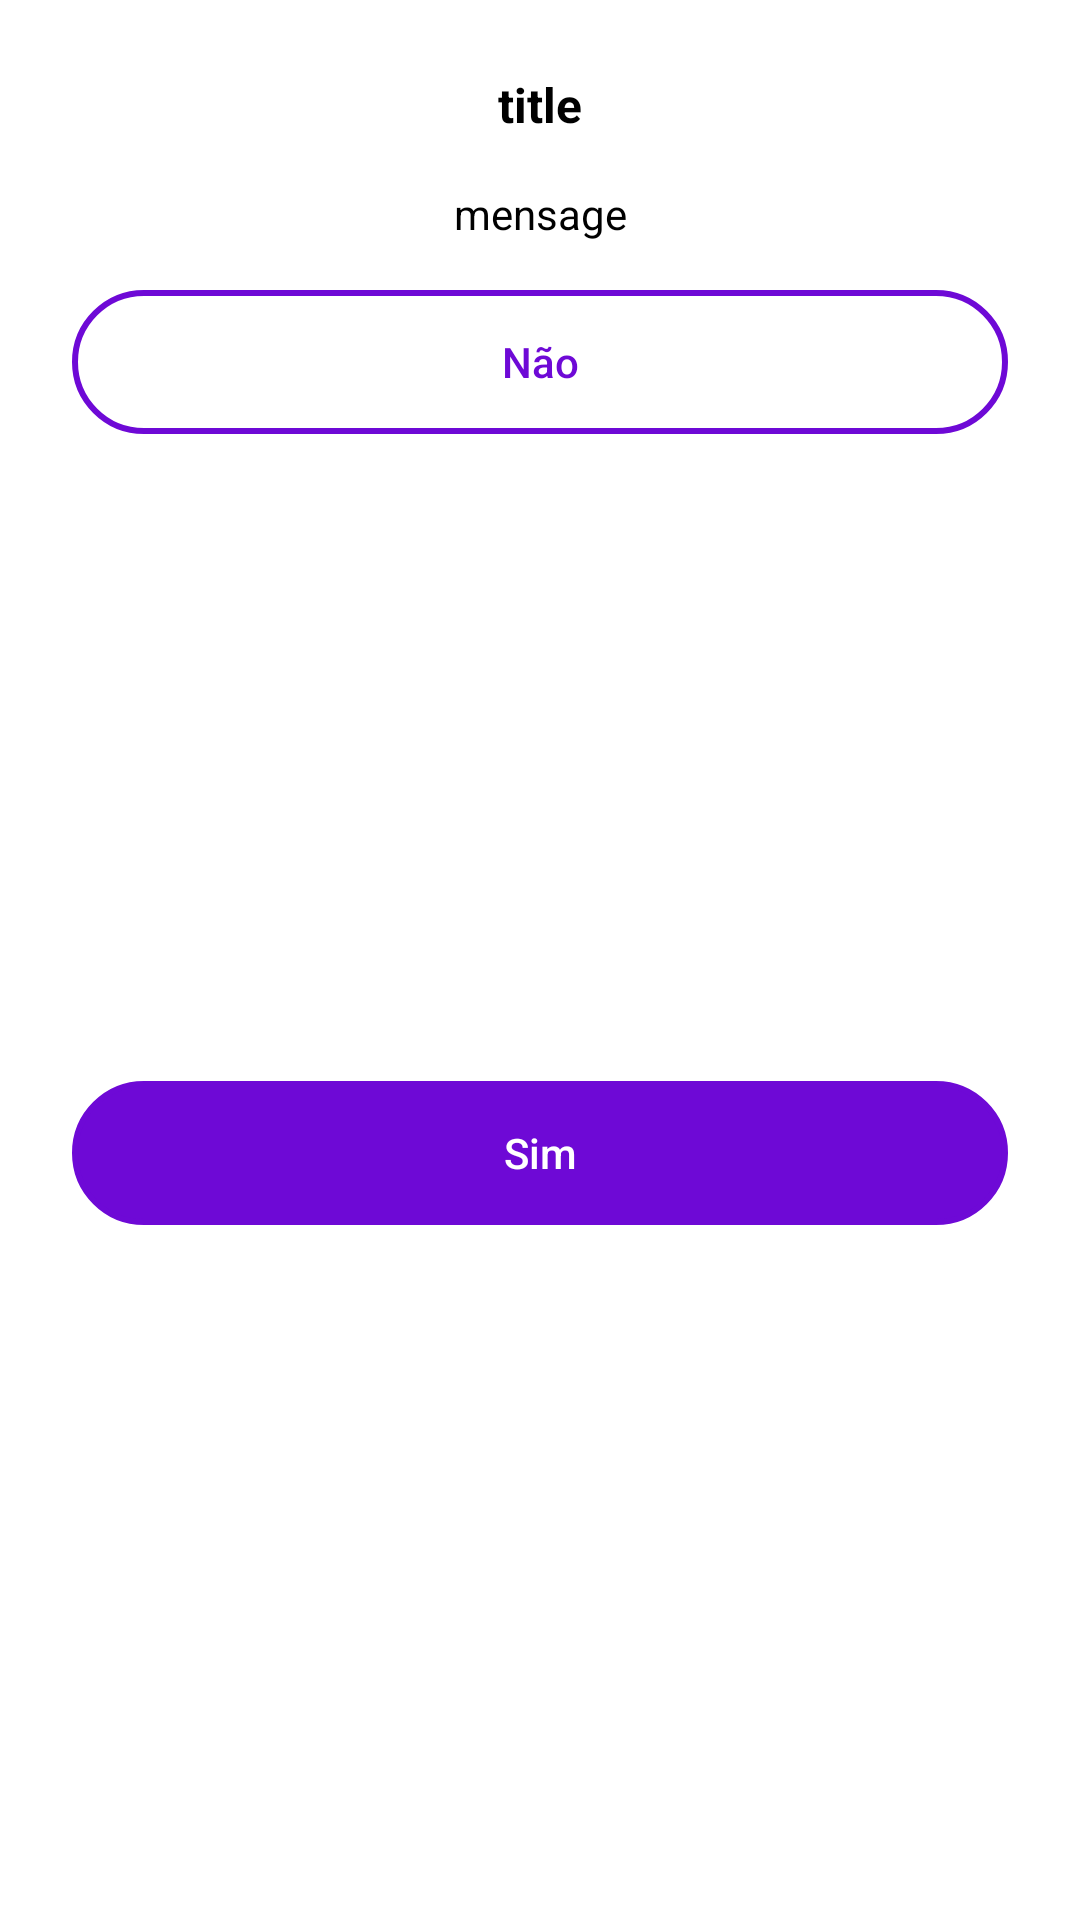

Reconstruct the res/layout file that produces this screen, plus the resources it refers to.
<!-- AndroidManifest.xml: application theme AppTheme -->
<!-- res/layout/custom_dialog_delete.xml -->
<?xml version="1.0" encoding="utf-8"?>
<androidx.constraintlayout.widget.ConstraintLayout xmlns:android="http://schemas.android.com/apk/res/android"
    xmlns:app="http://schemas.android.com/apk/res-auto"
    android:layout_width="match_parent"
    android:layout_height="wrap_content"
    android:background="@color/white"
    android:padding="24dp">

    <TextView
        android:id="@+id/textTitle"
        android:layout_width="match_parent"
        android:layout_height="wrap_content"
        android:text="title"
        android:textAlignment="center"
        android:textColor="@color/black"
        android:textSize="16sp"
        android:textStyle="bold"
        app:layout_constraintEnd_toEndOf="parent"
        app:layout_constraintStart_toStartOf="parent"
        app:layout_constraintTop_toTopOf="parent" />

    <TextView
        android:id="@+id/textMsg"
        android:layout_width="match_parent"
        android:layout_height="wrap_content"
        android:layout_marginTop="16dp"
        android:text="mensage"
        android:textColor="@color/black"
        android:textAlignment="center"
        app:layout_constraintEnd_toEndOf="parent"
        app:layout_constraintStart_toStartOf="parent"
        app:layout_constraintTop_toBottomOf="@+id/textTitle" />

    <Button
        android:id="@+id/btnCancel"
        android:layout_width="0dp"
        android:layout_height="wrap_content"
        android:layout_marginTop="16dp"
        android:background="@drawable/bg_btn2"
        android:text="Não"
        android:textAllCaps="false"
        android:textColor="@color/colorRoxoOlx"
        app:backgroundTint="@null"
        app:layout_constraintEnd_toEndOf="parent"
        app:layout_constraintStart_toStartOf="parent"
        app:layout_constraintTop_toBottomOf="@+id/textMsg" />

    <Button
        android:id="@+id/btnConfirm"
        android:layout_width="0dp"
        android:layout_height="wrap_content"
        android:layout_marginTop="8dp"
        android:background="@drawable/bg_btn2"
        android:text="Sim"
        android:textAllCaps="false"
        android:textColor="@color/white"
        app:backgroundTint="@color/colorRoxoOlx"
        app:layout_constraintBottom_toBottomOf="parent"
        app:layout_constraintEnd_toEndOf="parent"
        app:layout_constraintStart_toStartOf="parent"
        app:layout_constraintTop_toBottomOf="@+id/btnCancel" />

</androidx.constraintlayout.widget.ConstraintLayout>
<!-- resources referenced by this layout -->
<resources>
  <color name="black">#000000</color>
  <color name="colorRoxoOlx">#6e09d6</color>
  <!-- drawable bg_btn2 (drawable) -->
  <?xml version="1.0" encoding="utf-8"?>
  <shape xmlns:android="http://schemas.android.com/apk/res/android"
      android:shape="rectangle">
  
      <stroke android:width="2dp" android:color="@color/colorRoxoOlx"/>
      <corners android:radius="100in"/>
  
  </shape>
  <style name="AppTheme" parent="Theme.AppCompat.Light.NoActionBar">
          
          <item name="colorPrimary">@color/colorPrimary</item>
          <item name="colorPrimaryDark">@color/colorRoxoOlx</item>
          <item name="colorAccent">@android:color/black</item>
      </style>
  <color name="colorPrimary">#FED32C</color>
  <!-- not gathered from this repository: default colours our renderer supplied (Android Studio template values) -->
  <color name="white">#FFFFFFFF</color>
</resources>
